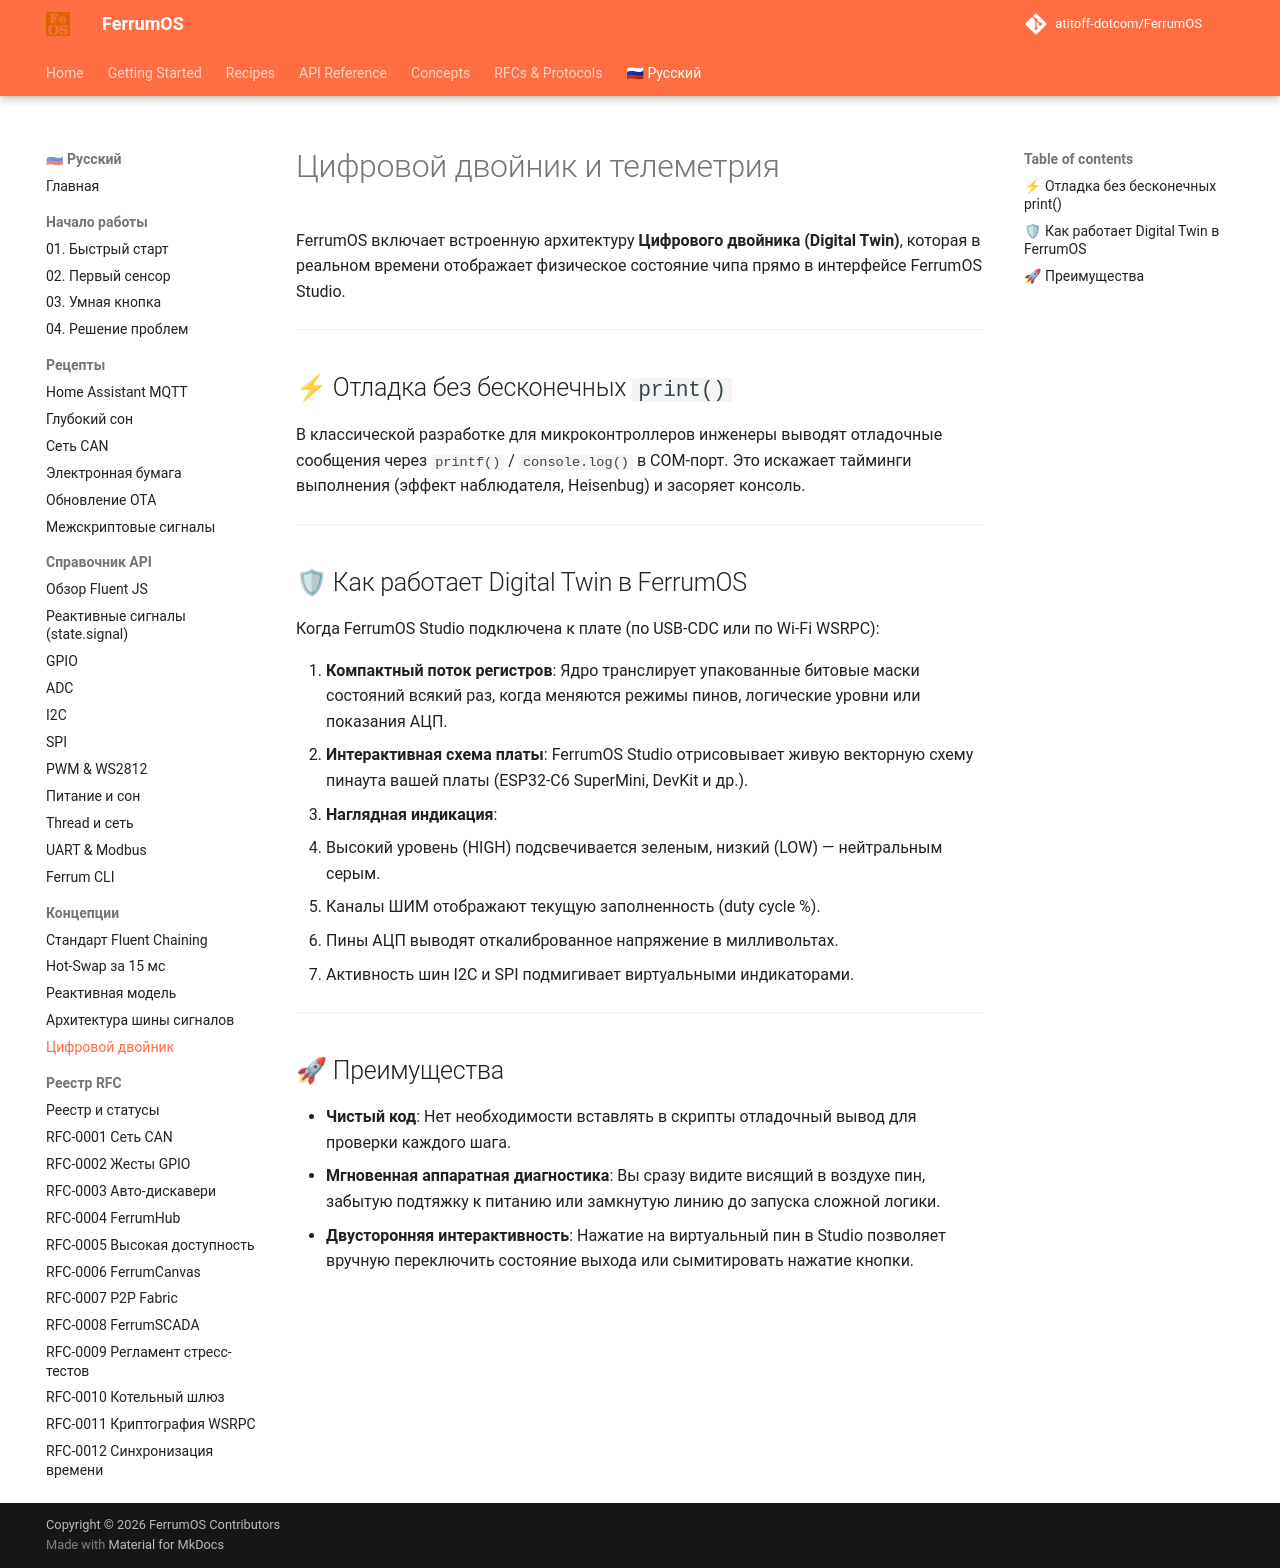

repository: atitoff-dotcom/FerrumOS · page: ru/4_concepts/digital_twin/index.html · generator: mkdocs

# Цифровой двойник и телеметрия

FerrumOS включает встроенную архитектуру **Цифрового двойника (Digital Twin)**, которая в реальном времени отображает физическое состояние чипа прямо в интерфейсе FerrumOS Studio.

---

## ⚡ Отладка без бесконечных `print()`

В классической разработке для микроконтроллеров инженеры выводят отладочные сообщения через `printf()` / `console.log()` в COM-порт. Это искажает тайминги выполнения (эффект наблюдателя, Heisenbug) и засоряет консоль.

---

## 🛡 Как работает Digital Twin в FerrumOS

Когда FerrumOS Studio подключена к плате (по USB-CDC или по Wi-Fi WSRPC):

1. **Компактный поток регистров**: Ядро транслирует упакованные битовые маски состояний всякий раз, когда меняются режимы пинов, логические уровни или показания АЦП.
2. **Интерактивная схема платы**: FerrumOS Studio отрисовывает живую векторную схему пинаута вашей платы (ESP32-C6 SuperMini, DevKit и др.).
3. **Наглядная индикация**:
   - Высокий уровень (HIGH) подсвечивается зеленым, низкий (LOW) — нейтральным серым.
   - Каналы ШИМ отображают текущую заполненность (duty cycle %).
   - Пины АЦП выводят откалиброванное напряжение в милливольтах.
   - Активность шин I2C и SPI подмигивает виртуальными индикаторами.

---

## 🚀 Преимущества

- **Чистый код**: Нет необходимости вставлять в скрипты отладочный вывод для проверки каждого шага.
- **Мгновенная аппаратная диагностика**: Вы сразу видите висящий в воздухе пин, забытую подтяжку к питанию или замкнутую линию до запуска сложной логики.
- **Двусторонняя интерактивность**: Нажатие на виртуальный пин в Studio позволяет вручную переключить состояние выхода или сымитировать нажатие кнопки.
